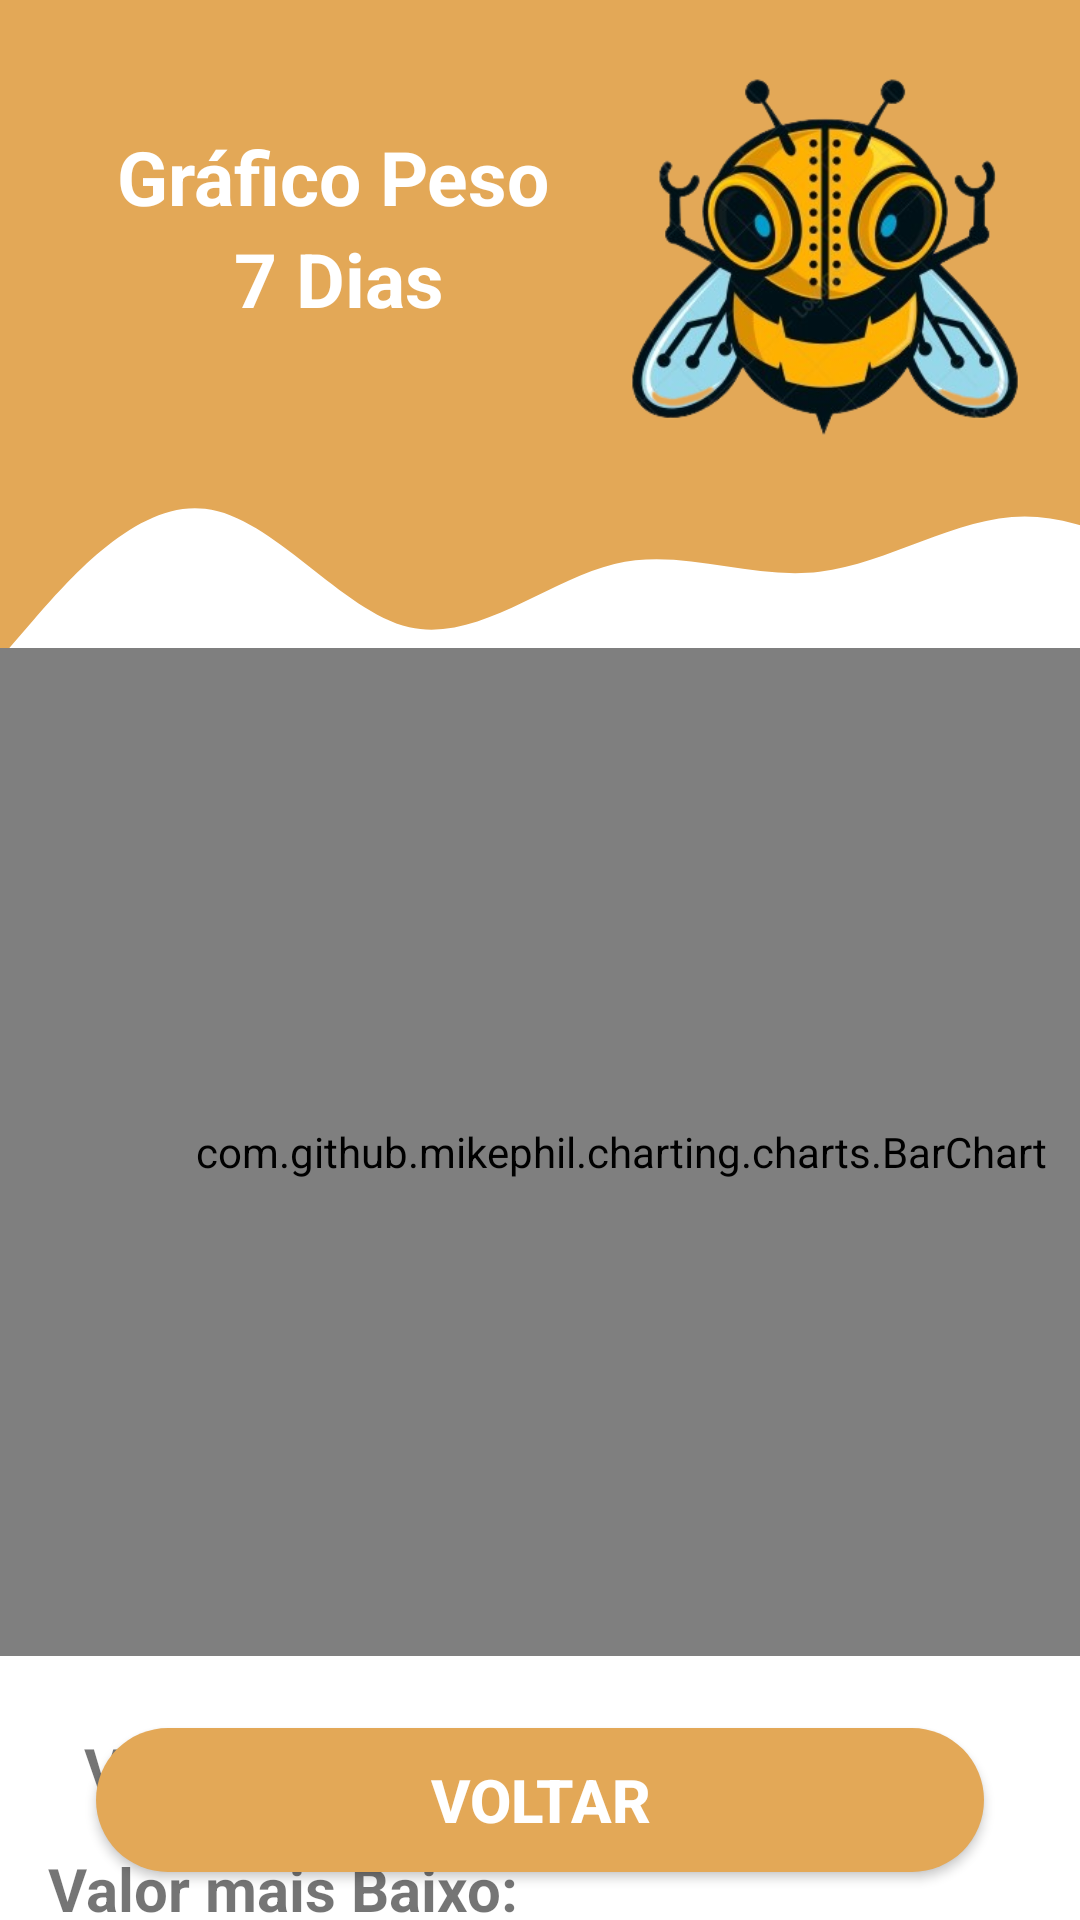

This screen was rendered from an Android layout file. Write that file and the resources it references.
<!-- AndroidManifest.xml: application theme Theme.InfoColmeia -->
<!-- res/layout/activity_grafico_peso.xml -->
<?xml version="1.0" encoding="utf-8"?>

<androidx.constraintlayout.widget.ConstraintLayout xmlns:android="http://schemas.android.com/apk/res/android"
    xmlns:app="http://schemas.android.com/apk/res-auto"
    xmlns:tools="http://schemas.android.com/tools"
    android:layout_width="match_parent"
    android:layout_height="match_parent"
    tools:context=".GraficoPeso">

    <View
        android:id="@+id/topview"
        android:layout_width="411dp"
        android:layout_height="109dp"
        android:background="@color/darker_honey"
        app:layout_constraintStart_toStartOf="parent"
        app:layout_constraintTop_toTopOf="parent" />

    <View
        android:id="@+id/waveview"
        android:layout_width="478dp"
        android:layout_height="158dp"
        android:background="@drawable/ic_onda"
        app:layout_constraintStart_toStartOf="parent"
        app:layout_constraintTop_toBottomOf="@+id/topview" />

    <ImageView
        android:id="@+id/ivIcon"
        android:layout_width="137dp"
        android:layout_height="139dp"
        android:layout_marginStart="24dp"
        android:layout_marginLeft="24dp"
        android:layout_marginTop="16dp"
        android:layout_marginEnd="16dp"
        android:layout_marginRight="16dp"
        android:baselineAligned="false"
        app:layout_constraintEnd_toEndOf="parent"
        app:layout_constraintHorizontal_bias="0.304"
        app:layout_constraintStart_toEndOf="@+id/tvNomeApp"
        app:layout_constraintTop_toTopOf="parent"
        app:srcCompat="@drawable/icon" />

    <TextView
        android:id="@+id/tvUtilizador"
        android:layout_width="157dp"
        android:layout_height="34dp"
        android:layout_marginStart="39dp"
        android:layout_marginLeft="39dp"
        android:layout_marginTop="42dp"
        android:text="Gráfico Peso"
        android:textColor="#FFFFFF"
        android:textSize="25sp"
        android:textStyle="bold"
        app:layout_constraintStart_toStartOf="parent"
        app:layout_constraintTop_toTopOf="parent" />

    <TextView
        android:id="@+id/tvUtilizador2"
        android:layout_width="81dp"
        android:layout_height="35dp"
        android:layout_marginStart="78dp"
        android:layout_marginLeft="78dp"
        android:layout_marginTop="76dp"
        android:text="7 Dias"
        android:textColor="#FFFFFF"
        android:textSize="25sp"
        android:textStyle="bold"
        app:layout_constraintStart_toStartOf="parent"
        app:layout_constraintTop_toTopOf="parent" />

    <Button
        android:id="@+id/bVoltar"
        android:layout_width="0dp"
        android:layout_height="wrap_content"
        android:layout_marginStart="32dp"
        android:layout_marginLeft="32dp"
        android:layout_marginEnd="32dp"
        android:layout_marginRight="32dp"
        android:layout_marginBottom="16dp"
        android:background="@drawable/round_background"
        android:text="Voltar"
        android:textColor="@color/white"
        android:textSize="20sp"
        android:textStyle="bold"
        app:backgroundTint="@color/darker_honey"
        app:layout_constraintBottom_toBottomOf="parent"
        app:layout_constraintEnd_toEndOf="parent"
        app:layout_constraintHorizontal_bias="0.0"
        app:layout_constraintStart_toStartOf="parent" />

    <com.github.mikephil.charting.charts.BarChart
        android:id="@+id/grafico"
        android:layout_width="414dp"
        android:layout_height="336dp"
        android:layout_marginTop="216dp"
        app:layout_constraintStart_toStartOf="parent"
        app:layout_constraintTop_toTopOf="parent"></com.github.mikephil.charting.charts.BarChart>

    <TextView
        android:id="@+id/Media"
        android:layout_width="wrap_content"
        android:layout_height="wrap_content"
        android:layout_marginStart="256dp"
        android:layout_marginLeft="256dp"
        android:layout_marginTop="576dp"
        android:text="Média: "
        android:textSize="20sp"
        android:textStyle="bold"
        app:layout_constraintStart_toStartOf="parent"
        app:layout_constraintTop_toTopOf="parent" />

    <TextView
        android:id="@+id/valoralto"
        android:layout_width="wrap_content"
        android:layout_height="wrap_content"
        android:layout_marginStart="28dp"
        android:layout_marginLeft="28dp"
        android:layout_marginTop="576dp"
        android:text="Valor mais Alto: "
        android:textSize="20sp"
        android:textStyle="bold"
        app:layout_constraintStart_toStartOf="parent"
        app:layout_constraintTop_toTopOf="parent" />

    <TextView
        android:id="@+id/valorbaixo"
        android:layout_width="wrap_content"
        android:layout_height="wrap_content"
        android:layout_marginStart="16dp"
        android:layout_marginLeft="16dp"
        android:layout_marginTop="616dp"
        android:text="Valor mais Baixo: "
        android:textSize="20sp"
        android:textStyle="bold"
        app:layout_constraintStart_toStartOf="parent"
        app:layout_constraintTop_toTopOf="parent" />

    <TextView
        android:id="@+id/vlrAlto"
        android:layout_width="59dp"
        android:layout_height="27dp"
        android:layout_marginStart="186dp"
        android:layout_marginLeft="186dp"
        android:layout_marginTop="576dp"
        android:text=""
        android:textSize="20sp"
        android:textStyle="bold"
        app:layout_constraintStart_toStartOf="parent"
        app:layout_constraintTop_toTopOf="parent" />

    <TextView
        android:id="@+id/vlrBaixo"
        android:layout_width="59dp"
        android:layout_height="27dp"
        android:layout_marginStart="186dp"
        android:layout_marginLeft="186dp"
        android:layout_marginTop="616dp"
        android:text=""
        android:textSize="20sp"
        android:textStyle="bold"
        app:layout_constraintStart_toStartOf="parent"
        app:layout_constraintTop_toTopOf="parent" />

    <TextView
        android:id="@+id/vlrMedia"
        android:layout_width="58dp"
        android:layout_height="27dp"
        android:layout_marginStart="330dp"
        android:layout_marginLeft="330dp"
        android:layout_marginTop="576dp"
        android:text=""
        android:textSize="20sp"
        android:textStyle="bold"
        app:layout_constraintStart_toStartOf="parent"
        app:layout_constraintTop_toTopOf="parent" />

</androidx.constraintlayout.widget.ConstraintLayout>
<!-- resources referenced by this layout -->
<resources>
  <color name="darker_honey">#FFE3A857</color>
  <color name="white">#FFFFFFFF</color>
  <!-- drawable ic_onda (drawable) -->
  <vector xmlns:android="http://schemas.android.com/apk/res/android"
      android:width="1440dp"
      android:height="320dp"
      android:viewportWidth="1440"
      android:viewportHeight="320">
    <path
        android:pathData="M0,224L34.3,197.3C68.6,171 137,117 206,122.7C274.3,128 343,192 411,202.7C480,213 549,171 617,160C685.7,149 754,171 823,165.3C891.4,160 960,128 1029,128C1097.1,128 1166,160 1234,160C1302.9,160 1371,128 1406,112L1440,96L1440,0L1405.7,0C1371.4,0 1303,0 1234,0C1165.7,0 1097,0 1029,0C960,0 891,0 823,0C754.3,0 686,0 617,0C548.6,0 480,0 411,0C342.9,0 274,0 206,0C137.1,0 69,0 34,0L0,0Z"
        android:fillColor="#e3a857"/>
  </vector>
  <!-- drawable icon: png bitmap (drawable, 110903 bytes) -->
  <!-- drawable round_background (drawable) -->
  <?xml version="1.0" encoding="utf-8"?>
  
  <shape xmlns:android="http://schemas.android.com/apk/res/android">
      <solid android:color="@color/darker_honey"/>
      <corners android:radius="100dp" />
  </shape>
  <style name="Theme.InfoColmeia" parent="Theme.MaterialComponents.DayNight.DarkActionBar">
          
          <item name="colorPrimary">@color/purple_500</item>
          <item name="colorPrimaryVariant">@color/purple_700</item>
          <item name="colorOnPrimary">@color/white</item>
          
          <item name="colorSecondary">@color/teal_200</item>
          <item name="colorSecondaryVariant">@color/teal_700</item>
          <item name="colorOnSecondary">@color/black</item>
          
          <item name="android:statusBarColor" tools:targetApi="l">?attr/colorPrimaryVariant</item>
          
      </style>
  <color name="purple_500">#FF6200EE</color>
  <color name="purple_700">#FF3700B3</color>
  <color name="teal_200">#FF03DAC5</color>
  <color name="teal_700">#FF018786</color>
  <color name="black">#FF000000</color>
</resources>
